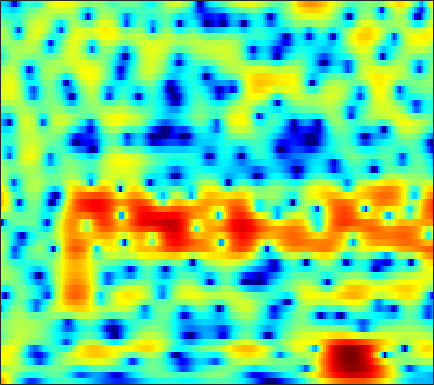

Data behind this chart, as committed beside it:
8.6351, 7.4936, 5.9162, 4.273, 3.0055, 1.2712, -0.50478, -1.8585, -3.681, -5.5397, -7.4551, -8.927, -10.815, -12.281, -12.801, -12.567, -11.582, -10.585, -9.1338, -7.7336, -6.4694, -5.6397, -4.7183, -3.9834
6.399, 5.503, 4.376, 3.312, 2.546, 1.558, 0.5895, -0.1345, -1.091, -2.013, -2.836, -3.345, -3.838, -4.101, -4.158, -4.081, -3.844, -3.586, -3.168, -2.717, -2.279, -1.98, -1.654, -1.434
-0.9135, 0.2872, 1.254, 1.758, 1.94, 1.999, 1.905, 1.746, 1.434, 1.032, 0.565, 0.195, -0.2863, -0.7251, -1.015, -1.33, -1.548, -1.642, -1.662, -1.589, -1.423, -1.257, -1.008, -0.7665
4.368, 4.288, 4.109, 3.807, 3.509, 3.03, 2.467, 1.99, 1.236, 0.315, -0.7948, -1.761, -3.204, -4.833, -6.192, -8.181, -10.27, -11.63, -12.25, -11.04, -8.963, -7.379, -5.527, -3.95
5.076, 5.04, 4.906, 4.602, 4.244, 3.592, 2.759, 2.017, 0.8287, -0.6425, -2.429, -3.984, -6.312, -8.836, -10.74, -13, -14.63, -15.2, -14.88, -13.38, -11.21, -9.466, -7.312, -5.421
2.808, 3.453, 4.143, 4.566, 4.665, 4.495, 4.018, 3.493, 2.558, 1.304, -0.3473, -1.893, -4.385, -7.233, -9.215, -10.74, -10.49, -9.589, -8.052, -6.527, -5.221, -4.404, -3.587, -3.05
-1.109, 0.01435, 1.147, 2.009, 2.506, 2.944, 3.12, 3.1, 2.91, 2.566, 2.07, 1.623, 0.9709, 0.3375, -0.05664, -0.4716, -0.7677, -0.9425, -1.137, -1.31, -1.494, -1.657, -1.972, -2.455
-2.006, -1.046, -0.01332, 0.754, 1.21, 1.702, 2.042, 2.185, 2.253, 2.23, 2.141, 2.043, 1.846, 1.575, 1.341, 1.004, 0.6693, 0.4181, 0.05165, -0.3743, -0.8639, -1.272, -1.875, -2.546
-0.5171, -0.1945, 0.3111, 0.8059, 1.121, 1.462, 1.732, 1.884, 2.011, 2.055, 2.027, 1.972, 1.857, 1.692, 1.53, 1.268, 0.9612, 0.704, 0.326, -0.1045, -0.6176, -1.065, -1.759, -2.573
-0.2364, -0.05092, 0.2647, 0.6488, 0.9278, 1.24, 1.491, 1.65, 1.807, 1.865, 1.812, 1.717, 1.548, 1.364, 1.216, 1.007, 0.7733, 0.5871, 0.3402, 0.08987, -0.1953, -0.4597, -0.9012, -1.486
-3.16, -2.364, -1.367, -0.5026, 0.06673, 0.682, 1.104, 1.302, 1.418, 1.367, 1.15, 0.8724, 0.3908, -0.141, -0.5265, -0.9303, -1.154, -1.191, -1.054, -0.7611, -0.4032, -0.1305, 0.1822, 0.3887
-8.696, -6.241, -3.881, -2.284, -1.388, -0.4255, 0.2138, 0.4485, 0.4516, 0.1596, -0.3923, -1.05, -2.355, -4.273, -6.103, -8.85, -10.54, -9.775, -7.265, -4.875, -2.946, -1.751, -0.3924, 0.7608
-5.345, -5.281, -4.912, -4.047, -3.274, -2.303, -1.473, -1.008, -0.6899, -0.7988, -1.342, -1.999, -3.268, -5.088, -6.849, -9.414, -10.9, -10.57, -8.957, -7.178, -5.573, -4.428, -2.921, -1.316
-8.972, -12.99, -16.74, -10.73, -7.17, -4.168, -2.393, -1.462, -0.5784, -0.1886, -0.351, -0.6815, -1.279, -2.034, -2.79, -3.896, -4.895, -5.572, -6.721, -8.324, -10.53, -12.46, -12.34, -7.85
-3.383, -4.187, -4.756, -4.214, -3.458, -2.342, -1.369, -0.8745, -0.5354, -0.4344, -0.5854, -0.9002, -1.536, -2.29, -2.905, -3.854, -4.854, -5.59, -6.558, -7.55, -8.516, -8.868, -8.181, -5.959
0.3127, 0.09581, -0.1047, -0.2031, -0.2657, -0.368, -0.4051, -0.4708, -0.7654, -1.261, -1.848, -2.443, -3.516, -4.844, -5.903, -7.427, -8.966, -9.782, -9.88, -9.007, -7.655, -6.473, -4.744, -2.919
1.491, 1.304, 1.065, 0.7492, 0.5375, 0.2194, -0.2155, -0.5662, -1.042, -1.705, -2.585, -3.336, -4.563, -6.275, -7.96, -10.87, -15.59, -21.93, -20.89, -13.46, -9.133, -6.776, -4.288, -2.198
1.465, 1.167, 0.7078, 0.1805, -0.1826, -0.6197, -1.154, -1.555, -1.953, -2.392, -2.998, -3.44, -4.048, -4.858, -5.564, -6.35, -6.989, -7.261, -6.975, -6.125, -4.933, -3.881, -2.445, -1.049
1.268, 0.6639, -0.2735, -1.236, -2.021, -2.931, -3.452, -3.697, -3.923, -3.824, -3.583, -3.497, -3.413, -3.278, -3.219, -3.232, -3.129, -3.022, -2.846, -2.554, -2.105, -1.726, -1.12, -0.3697
2.045, 0.912, -0.9508, -3.294, -5.529, -8.665, -10.3, -9.737, -7.985, -6.209, -4.502, -3.564, -2.682, -1.881, -1.362, -0.9647, -0.6966, -0.5284, -0.4954, -0.6121, -0.8317, -1.116, -1.534, -1.766
3.442, 2.102, -0.207, -2.896, -5.389, -9.79, -11.78, -11.48, -9.322, -6.81, -5.349, -4.268, -2.728, -1.64, -0.9836, -0.1057, 0.4097, 0.5844, 0.6308, 0.2843, -0.6296, -1.687, -4.076, -8.873
2.916, 1.711, -0.03659, -1.737, -3.209, -5.362, -6.889, -8.325, -10.36, -10.92, -10.53, -9.451, -7.079, -4.886, -3.733, -2.348, -1.366, -0.9725, -0.6717, -0.6448, -0.9335, -1.205, -1.65, -2.011
1.577, 0.6038, -0.6322, -2.095, -2.933, -4.571, -6.756, -8.157, -12.08, -16.5, -17.44, -13.33, -8.985, -6.495, -4.854, -3.566, -2.792, -2.338, -2.123, -2.051, -1.871, -1.766, -1.351, -0.6193
-1.939, -2.608, -2.807, -2.74, -2.65, -2.693, -3.216, -3.541, -4.075, -4.554, -4.441, -4.191, -3.504, -2.879, -2.581, -2.321, -2.497, -2.851, -3.63, -4.805, -6.037, -6.518, -5.799, -3.692
-14.89, -12.99, -6.67, -3.235, -2.307, -1.315, -0.8357, -0.957, -0.5893, -0.7848, -0.6384, -0.526, -0.6784, -0.5182, -0.7409, -1.155, -1.822, -2.731, -4.295, -6.923, -10.85, -14.57, -12.96, -7.328
1.484, 0.729, 0.1687, -0.05751, -0.1638, -0.5092, -0.7125, -1.022, -1.232, -1.236, -1.207, -1.036, -0.9216, -0.8475, -0.8707, -1.155, -1.617, -2.201, -3.125, -4.189, -5.038, -5.378, -5.31, -4.427
6.086, 5.11, 3.879, 2.295, 1.256, -0.5649, -2.61, -3.874, -5.812, -5.58, -4.415, -3.475, -1.969, -1.29, -0.8646, -0.733, -1.039, -1.42, -2.345, -3.327, -4.807, -5.87, -7.126, -7.81
7.856, 6.814, 5.18, 3.323, 1.631, -0.8357, -4.365, -7.563, -14.05, -12.23, -7.279, -4.573, -2.409, -0.8867, -0.3567, -0.05422, -0.2879, -0.76, -1.846, -3.582, -5.959, -8.524, -13.43, -23.68
7.356, 6.209, 4.492, 2.713, 1.209, -0.4072, -2.171, -2.733, -3.507, -3.092, -2.473, -1.543, -0.6455, 0.1814, 0.5353, 0.6928, 0.4766, 0.01657, -0.9396, -2.47, -4.348, -6.199, -8.872, -12.09
6.061, 4.684, 2.503, -0.0279, -2.226, -4.943, -6.222, -5.816, -4.15, -2.558, -1.079, -0.2166, 0.7749, 1.41, 1.765, 1.952, 1.856, 1.556, 0.9421, 0.05356, -1.105, -2.119, -3.638, -5.347
3.946, 2.65, 0.3952, -2.416, -5.292, -9.888, -12.52, -9.521, -5.918, -3.253, -1.409, -0.3835, 0.6218, 1.332, 1.652, 1.88, 1.864, 1.736, 1.393, 0.9212, 0.3547, -0.08737, -0.6629, -1.11
2.559, 1.71, 0.5098, -0.7717, -1.591, -2.5, -2.806, -2.717, -2.118, -1.345, -0.5425, -0.0001212, 0.5894, 1.009, 1.186, 1.261, 1.167, 1.008, 0.6793, 0.2725, -0.1579, -0.4588, -0.7788, -0.945
1.942, 1.339, 0.6422, -0.02403, -0.32, -0.6176, -0.5522, -0.4501, -0.03679, 0.3786, 0.8515, 1.137, 1.464, 1.606, 1.614, 1.455, 1.108, 0.7146, 0.05443, -0.7197, -1.541, -2.095, -2.634, -2.816
1.146, 0.3191, -0.7224, -1.452, -1.652, -1.392, -0.718, -0.05491, 0.8219, 1.64, 2.306, 2.687, 3.015, 3.109, 3.029, 2.676, 2.032, 1.324, 0.06157, -1.666, -3.902, -5.898, -8.421, -8.915
-0.802, -2.676, -6.162, -10.69, -12.01, -7.614, -3.83, -1.648, 0.4015, 1.953, 3.014, 3.609, 4.075, 4.276, 4.214, 3.866, 3.195, 2.453, 1.087, -0.8229, -3.407, -5.979, -9.811, -10.52
-2.077, -3.44, -5.577, -7.326, -7.613, -6.008, -3.646, -2.066, -0.2215, 1.159, 2.23, 2.797, 3.331, 3.578, 3.595, 3.411, 2.977, 2.51, 1.693, 0.7304, -0.345, -1.102, -1.919, -2.37
-2.372, -2.736, -3.152, -3.251, -3.137, -2.584, -1.793, -1.07, -0.1132, 0.7702, 1.533, 1.966, 2.405, 2.618, 2.666, 2.569, 2.315, 2.042, 1.6, 1.106, 0.6011, 0.2434, -0.1931, -0.5732
-3.514, -3.572, -3.463, -3.274, -2.912, -2.339, -1.538, -0.8906, -0.01887, 0.8092, 1.455, 1.867, 2.185, 2.334, 2.308, 2.115, 1.806, 1.514, 1.123, 0.7571, 0.4982, 0.3512, 0.2189, 0.1128
-5.899, -5.918, -5.987, -5.884, -5.443, -4.323, -2.759, -1.577, -0.0957, 1.087, 1.963, 2.402, 2.694, 2.674, 2.436, 1.871, 1.043, 0.3174, -0.6283, -1.248, -1.313, -1.002, -0.3421, 0.3254
-8.124, -8.474, -10.8, -16.16, -20.27, -10.82, -5.439, -2.664, -0.1787, 1.524, 2.643, 3.095, 3.349, 3.109, 2.61, 1.505, -0.322, -2.296, -6.284, -12.29, -10.49, -6.169, -2.43, -0.09573
-5.919, -5.892, -6.426, -6.802, -6.48, -5.009, -2.857, -1.338, 0.2829, 1.486, 2.243, 2.526, 2.617, 2.305, 1.852, 0.9009, -0.458, -1.71, -3.588, -4.95, -4.656, -3.449, -1.595, 0.003848
-1.974, -1.812, -1.507, -1.2, -0.9419, -0.3901, 0.1875, 0.569, 1.076, 1.356, 1.439, 1.417, 1.155, 0.799, 0.4737, -0.04013, -0.4986, -0.8182, -1.121, -1.176, -0.9999, -0.725, -0.2355, 0.2168
1.025, 1.265, 1.567, 1.784, 1.926, 2.045, 2.042, 1.985, 1.746, 1.327, 0.7295, 0.1691, -0.6871, -1.516, -2.049, -2.429, -2.425, -2.209, -1.728, -1.195, -0.6755, -0.3544, -0.04233, 0.08931
2.701, 3.069, 3.383, 3.589, 3.647, 3.513, 3.213, 2.862, 2.112, 1.113, -0.2216, -1.569, -3.736, -6.548, -8.907, -10.42, -8.577, -6.46, -4.115, -2.426, -1.236, -0.6401, -0.205, -0.1081
2.83, 3.367, 3.866, 4.121, 4.129, 3.943, 3.505, 2.968, 2.046, 0.8105, -0.7864, -2.246, -4.648, -7.753, -10.42, -12.13, -9.669, -7.213, -4.565, -2.642, -1.362, -0.7361, -0.3131, -0.3448
2.32, 2.982, 3.614, 3.893, 3.907, 3.707, 3.19, 2.586, 1.595, 0.3281, -1.151, -2.261, -3.641, -4.743, -5.167, -5.123, -4.451, -3.656, -2.471, -1.377, -0.5392, -0.1118, 0.1364, -0.04397
1.957, 2.558, 3.116, 3.414, 3.464, 3.218, 2.631, 1.997, 0.7455, -0.937, -3.044, -4.86, -7.322, -8.476, -7.913, -6.189, -4.248, -2.963, -1.529, -0.4059, 0.4204, 0.8254, 1.091, 1.044
0.4516, 1.044, 1.681, 2.132, 2.28, 2.182, 1.754, 1.197, 0.01546, -1.712, -4.184, -6.746, -11.78, -15.94, -12.33, -7.582, -4.513, -2.909, -1.32, -0.1827, 0.6244, 1.043, 1.402, 1.572
-2.864, -1.78, -0.5596, 0.332, 0.7582, 1.056, 1.047, 0.8365, 0.2858, -0.5324, -1.535, -2.318, -3.207, -3.597, -3.469, -2.877, -2.064, -1.48, -0.8003, -0.2721, 0.1186, 0.3413, 0.5855, 0.8013
-5.731, -3.69, -1.8, -0.5402, 0.126, 0.7448, 1.063, 1.101, 1.061, 0.8981, 0.6593, 0.4303, 0.1785, 0.02342, -0.0462, -0.116, -0.1895, -0.2547, -0.4253, -0.7117, -1.057, -1.282, -1.468, -1.403
-3.032, -1.948, -0.7739, 0.1109, 0.6022, 1.022, 1.272, 1.409, 1.525, 1.616, 1.689, 1.739, 1.777, 1.738, 1.644, 1.407, 0.976, 0.4948, -0.4194, -1.705, -3.416, -4.954, -6.918, -7.48
0.2474, 0.4899, 0.7694, 0.8821, 0.8231, 0.6142, 0.3769, 0.3045, 0.2999, 0.5475, 1.012, 1.456, 1.974, 2.324, 2.446, 2.385, 2.008, 1.449, 0.301, -1.417, -3.957, -6.672, -11.98, -14.99
1.707, 1.652, 1.336, 0.6783, -0.0791, -1.428, -3.219, -4.74, -5.766, -4.551, -2.265, -0.7082, 0.9788, 2.185, 2.784, 3.192, 3.203, 2.965, 2.318, 1.324, 0.03482, -1.032, -2.359, -3.302
1.351, 1.261, 0.7969, -0.05974, -1.014, -2.865, -5.743, -9.01, -13.08, -9.067, -4.468, -2.043, 0.2968, 1.894, 2.728, 3.459, 3.801, 3.858, 3.665, 3.182, 2.461, 1.77, 0.6823, -0.65
-0.6826, -0.6931, -0.8875, -1.29, -1.696, -2.423, -3.156, -3.586, -3.628, -3.043, -1.963, -1.015, 0.1919, 1.245, 1.891, 2.56, 2.998, 3.168, 3.212, 3.044, 2.671, 2.252, 1.472, 0.405
-3.067, -2.986, -2.99, -3.144, -3.315, -3.52, -3.595, -3.501, -3.191, -2.639, -1.932, -1.374, -0.6172, 0.1037, 0.5992, 1.138, 1.581, 1.829, 2.071, 2.219, 2.241, 2.176, 1.958, 1.609
-5.095, -4.975, -5.146, -5.593, -6.063, -6.512, -6.585, -6.261, -5.508, -4.489, -3.474, -2.764, -1.974, -1.385, -1.036, -0.63, -0.2436, 0.09301, 0.5843, 1.103, 1.605, 1.934, 2.304, 2.566
-6.145, -6.04, -6.55, -7.867, -9.54, -13.06, -16.53, -14.62, -9.986, -6.851, -4.848, -3.88, -3.166, -2.985, -3.141, -3.466, -3.648, -3.386, -2.421, -1.052, 0.3615, 1.306, 2.355, 3.15
